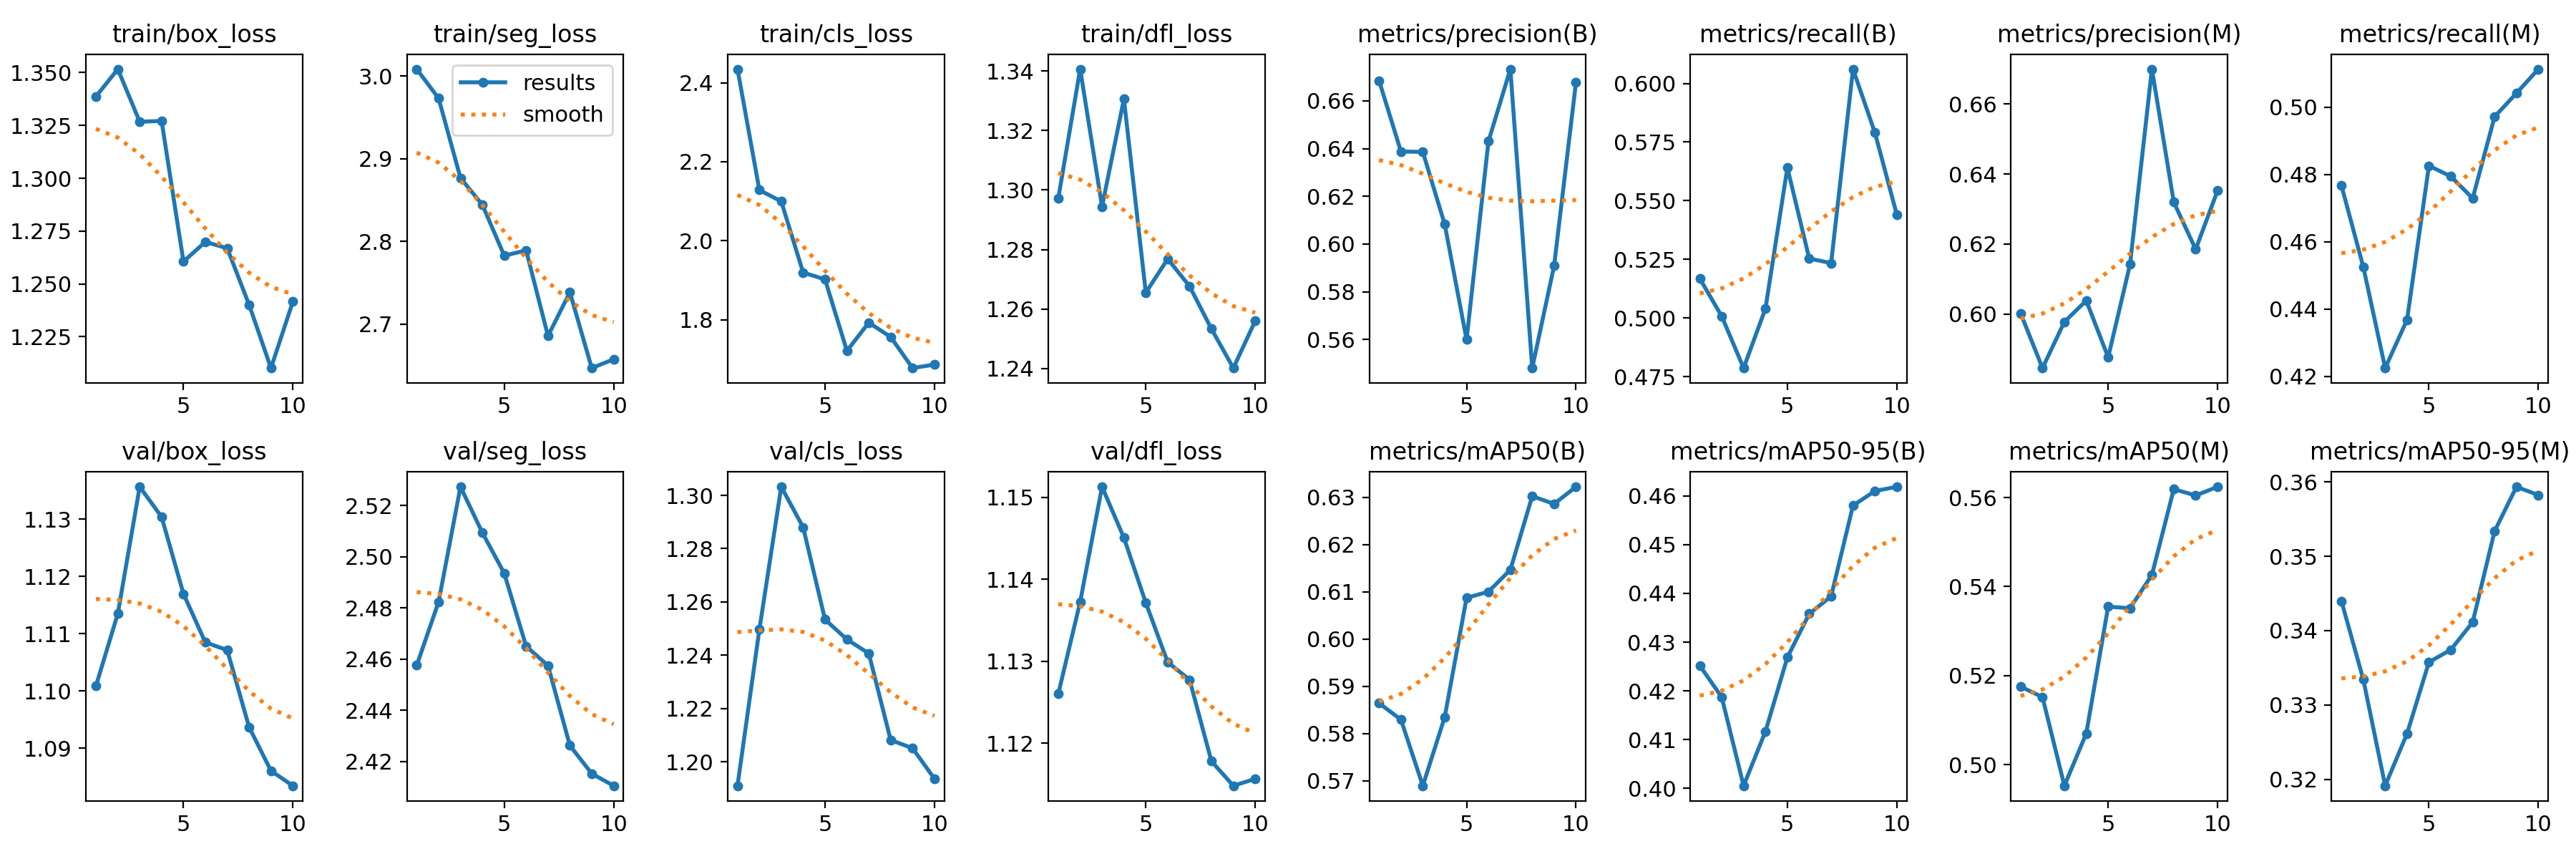

The table this chart was drawn from, first rows:
epoch, time, train/box_loss, train/seg_loss, train/cls_loss, train/dfl_loss, metrics/precision(B), metrics/recall(B), metrics/mAP50(B), metrics/mAP50-95(B), metrics/precision(M), metrics/recall(M), metrics/mAP50(M), metrics/mAP50-95(M), val/box_loss, val/seg_loss, val/cls_loss, val/dfl_loss, lr/pg0, lr/pg1, lr/pg2
1, 118.1, 1.339, 3.008, 2.434, 1.297, 0.6685, 0.5168, 0.5864, 0.4252, 0.6002, 0.4767, 0.5175, 0.344, 1.101, 2.458, 1.191, 1.126, 3.689e-05, 3.689e-05, 3.689e-05
2, 236.9, 1.352, 2.973, 2.128, 1.341, 0.6388, 0.5007, 0.5829, 0.4187, 0.5845, 0.4525, 0.5151, 0.3334, 1.114, 2.482, 1.25, 1.137, 6.7548e-05, 6.7548e-05, 6.7548e-05
3, 359.1, 1.327, 2.877, 2.1, 1.294, 0.6386, 0.4786, 0.5689, 0.4005, 0.5978, 0.4224, 0.4952, 0.3191, 1.136, 2.527, 1.303, 1.151, 9.06661e-05, 9.06661e-05, 9.06661e-05
4, 474.9, 1.327, 2.844, 1.92, 1.331, 0.6083, 0.504, 0.5835, 0.4117, 0.6038, 0.4368, 0.507, 0.3262, 1.13, 2.509, 1.288, 1.145, 8.3657e-05, 8.3657e-05, 8.3657e-05
5, 615.4, 1.261, 2.783, 1.903, 1.265, 0.5599, 0.564, 0.6087, 0.4269, 0.5876, 0.4825, 0.5355, 0.3358, 1.117, 2.494, 1.253, 1.137, 7.1876e-05, 7.1876e-05, 7.1876e-05
6, 727.5, 1.27, 2.789, 1.722, 1.277, 0.6431, 0.5253, 0.61, 0.4358, 0.6142, 0.4794, 0.5351, 0.3374, 1.109, 2.465, 1.246, 1.13, 6.0095e-05, 6.0095e-05, 6.0095e-05
7, 841.5, 1.267, 2.686, 1.793, 1.268, 0.6733, 0.5234, 0.6147, 0.4394, 0.67, 0.4729, 0.5426, 0.3411, 1.107, 2.457, 1.241, 1.128, 4.8314e-05, 4.8314e-05, 4.8314e-05
8, 956.3, 1.24, 2.739, 1.757, 1.253, 0.548, 0.6061, 0.6302, 0.458, 0.632, 0.4971, 0.5619, 0.3534, 1.094, 2.426, 1.208, 1.118, 3.6533e-05, 3.6533e-05, 3.6533e-05
9, 1070, 1.21, 2.647, 1.678, 1.24, 0.5909, 0.579, 0.6286, 0.461, 0.6185, 0.5041, 0.5605, 0.3593, 1.086, 2.415, 1.205, 1.115, 2.4752e-05, 2.4752e-05, 2.4752e-05
10, 1195, 1.242, 2.658, 1.687, 1.256, 0.6678, 0.5441, 0.6322, 0.4618, 0.6353, 0.5113, 0.5624, 0.3582, 1.083, 2.411, 1.194, 1.116, 1.2971e-05, 1.2971e-05, 1.2971e-05
